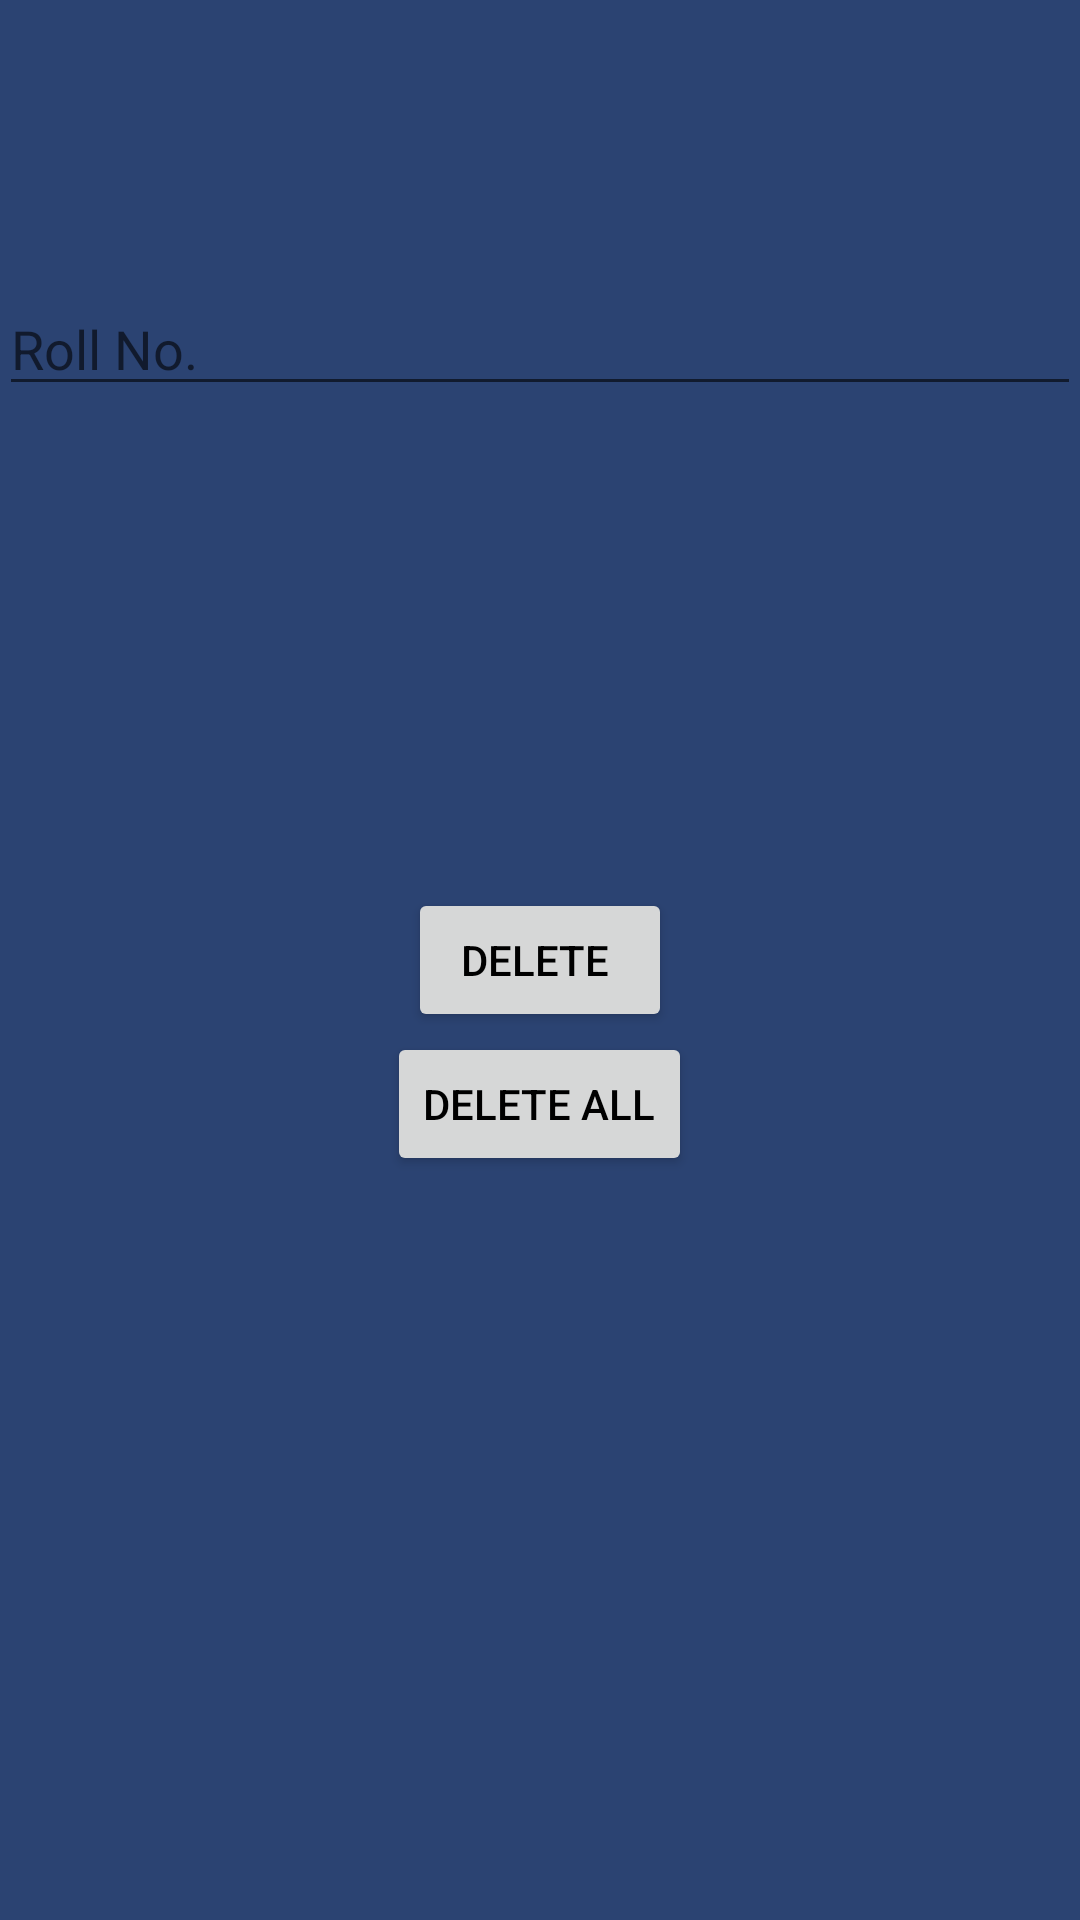

Here is an Android app screen rendered from its layout file. Give the layout XML and the strings, colors and styles it references.
<!-- AndroidManifest.xml: application theme AppTheme -->
<!-- res/layout/activity_delete.xml -->
<RelativeLayout xmlns:android="http://schemas.android.com/apk/res/android"
    xmlns:tools="http://schemas.android.com/tools"
    android:layout_width="match_parent"
    android:layout_height="match_parent"
    android:paddingBottom="@dimen/activity_vertical_margin"
    android:paddingLeft="@dimen/activity_horizontal_margin"
    android:paddingRight="@dimen/activity_horizontal_margin"
    android:paddingTop="@dimen/activity_vertical_margin"
    tools:context="com.example.utkarshsingh.assign3.DeleteActivity">

    <EditText
        android:layout_width="wrap_content"
        android:layout_height="wrap_content"
        android:id="@+id/editText1"
        android:hint="Roll No."
        android:inputType="number"
        android:layout_alignParentTop="true"
        android:layout_alignParentStart="true"
        android:layout_alignParentEnd="true"
        android:layout_marginTop="94dp" />

    <Button
        android:layout_width="wrap_content"
        android:layout_height="wrap_content"
        android:text="Delete "
        android:id="@+id/addentry"
        android:layout_centerVertical="true"
        android:layout_centerHorizontal="true"
        android:onClick="delete2" />

    <Button
        android:layout_width="wrap_content"
        android:layout_height="wrap_content"
        android:text="Delete All"
        android:id="@+id/deleteall"
        android:layout_below="@+id/addentry"
        android:layout_centerHorizontal="true"
        android:onClick="deleteall" />
</RelativeLayout>
<!-- resources referenced by this layout -->
<resources>
  <style name="AppTheme" parent="Theme.AppCompat.Light.DarkActionBar">
          
          <item name="colorPrimary">@color/colorPrimary</item>
          <item name="android:textColorPrimary">@color/textcolorPrimary</item>
          <item name="android:colorAccent">@color/textcolorPrimary</item>
          <item name="colorPrimaryDark">@color/colorPrimaryDark</item>
          <item name="colorAccent">@color/textcolorPrimary</item>
          <item name="android:windowBackground">@color/windowBackground</item>
      </style>
  <color name="colorPrimary">#4f7942</color>
  <color name="textcolorPrimary">#000000</color>
  <color name="colorPrimaryDark">#303F9F</color>
  <color name="windowBackground">#2b4372</color>
</resources>
